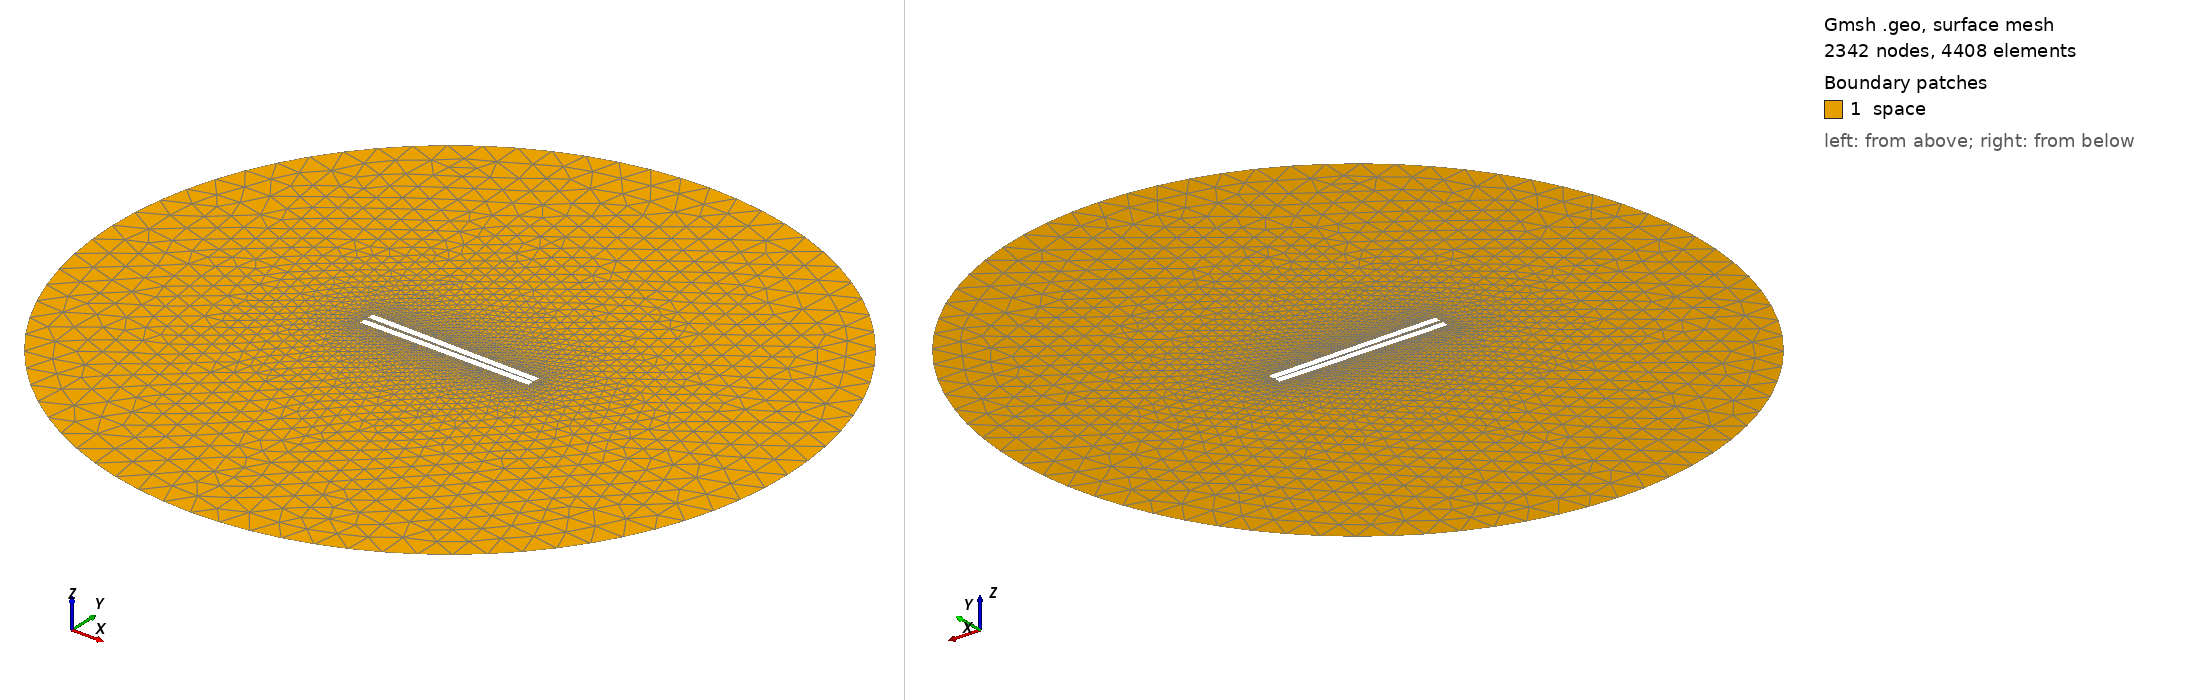

Gmsh geometry script, surface-meshed: 2342 nodes, 4408 surface elements. Boundary patches (legend numbers): 1 space. Left view from above one corner, right view from below the opposite corner. Legend entries are the model's physical surfaces. The drawing asked Gmsh for element sizes between 1% and 20% of the model's largest extent; the script's own settings can give other sizes.

=== 120.geo (drawn) ===
// Set the geometry kernel
SetFactory("OpenCASCADE");

//---------------------------------------
// Rectangles
//---------------------------------------

// Rectangle 1 (top)
Point(1) = {-49.84444444444444, 0.8055555555555556, 0, 1.0};
Point(2) = {49.84444444444444, 0.8055555555555556, 0, 1.0};
Point(3) = {49.84444444444444, 4.4944444444444445, 0, 1.0};
Point(4) = {-49.84444444444444, 4.4944444444444445, 0, 1.0};

Line(1) = {1, 2};
Line(2) = {2, 3};
Line(3) = {3, 4};
Line(4) = {4, 1};

Line Loop(1) = {1, 2, 3, 4};
Plane Surface(1) = {1};

Rotate { {0, 0, 1}, {0,  0.8055555555555556,  0}, -0.017 } {
  Surface{1};
}

// Rectangle 2 (bottom)
Point(5) = {-49.84444444444444, -0.8055555555555556, 0, 1.0};
Point(6) = {49.84444444444444, -0.8055555555555556, 0, 1.0};
Point(7) = {49.84444444444444, -4.4944444444444445, 0, 1.0};
Point(8) = {-49.84444444444444, -4.4944444444444445, 0, 1.0};

Line(5) = {5, 6};
Line(6) = {6, 7};
Line(7) = {7, 8};
Line(8) = {8, 5};

Line Loop(2) = {5, 6, 7, 8};
Plane Surface(2) = {2}; 


//---------------------------------------
// Circle
//---------------------------------------

// Define points
Point(9) = {0, 0, 0};        // Center
Point(10) = {200, 0, 0};     // Start point
Point(11) = {0, 200, 0};     // 90 degrees
Point(12) = {-200, 0, 0};    // 180 degrees
Point(13) = {0, -200, 0};    // 270 degrees

// Define circle arcs (each needs start, center, end)
Circle(9) = {10, 9, 11};
Circle(10) = {11, 9, 12};
Circle(11) = {12, 9, 13};
Circle(12) = {13, 9, 10};

// Define curve loop and surface if needed
Curve Loop(3) = {9, 10, 11, 12};
Surface(3) = {3};

// Subtract Rectangles from Circle
BooleanDifference{ Surface{3}; Delete; }{ Surface{1}; Surface{2}; Delete; }

//---------------------------------------
// Transfinite Lines and Surface
//---------------------------------------
Transfinite Line {1, 3} = 50 Using Progression 1;
Transfinite Line {2, 4} = 2 Using Progression 1;
Transfinite Line {5, 7} = 50 Using Progression 1;
Transfinite Line {6, 8} = 2 Using Progression 1;
Transfinite Line {9, 10, 11, 12} = 20 Using Progression 1;

//---------------------------------------
// Define Physical Groups
//---------------------------------------                

//--- Physical Curves
// Physical groups for boundaries
Physical Line("force_segment", 10) = {1};
Physical Line("upper_plate", 11) = {2, 3, 4};
Physical Line("lower_plate", 12) = {5, 6, 7, 8};
Physical Line("boundary", 20) = {9, 10, 11, 12};

//--- Physical Surfaces
Physical Surface("space", 30) = {3};

//---------------------------------------
// 6. Generate the Mesh
//---------------------------------------
Mesh 2;  // 2D mesh generation
